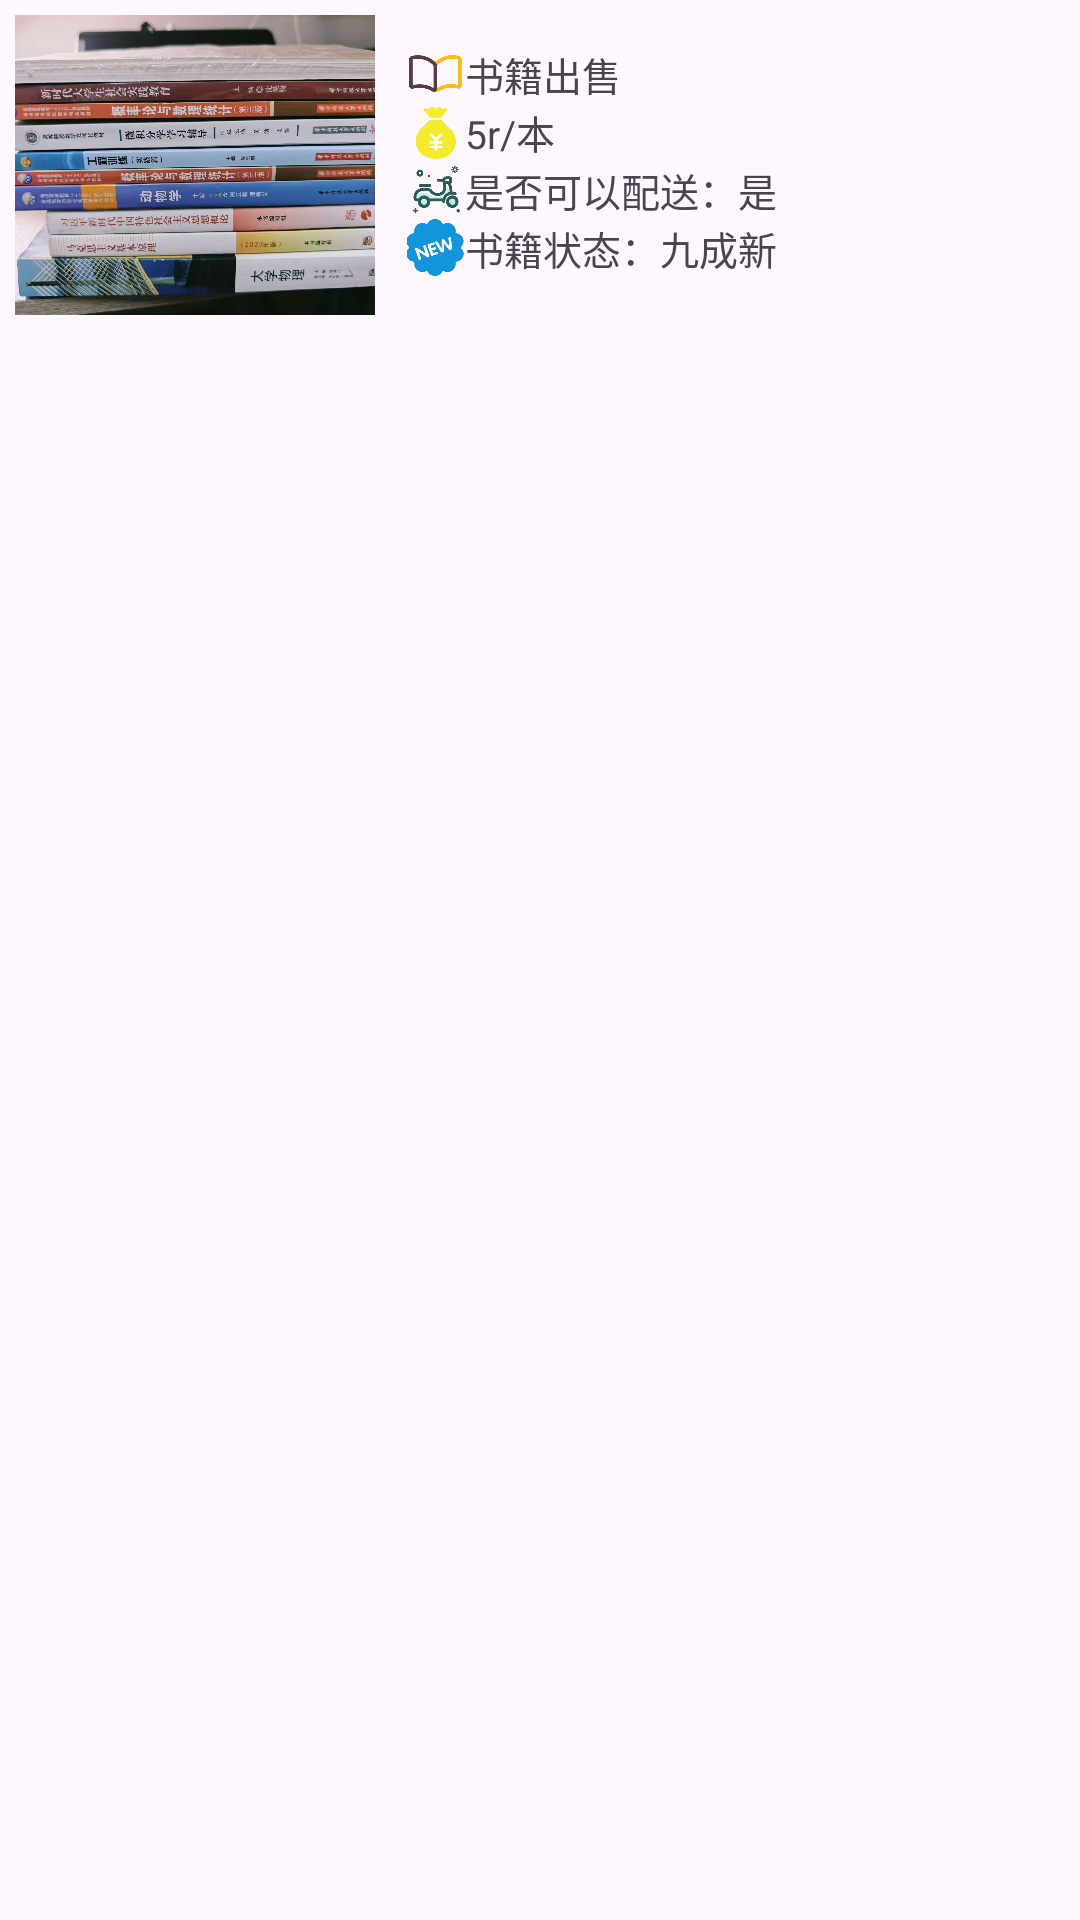

Layout XML and referenced resources for this Android screen:
<!-- AndroidManifest.xml: application theme Theme.MyApplication -->
<!-- res/layout/right_list.xml -->
<?xml version="1.0" encoding="utf-8"?>
<androidx.appcompat.widget.LinearLayoutCompat xmlns:android="http://schemas.android.com/apk/res/android"
    android:layout_width="match_parent"
    android:layout_height="wrap_content">

    <androidx.appcompat.widget.LinearLayoutCompat
        android:layout_width="match_parent"
        android:layout_height="wrap_content"
        android:layout_margin="5dp">
        <ImageView
            android:id="@+id/product_image"
            android:layout_width="120dp"
            android:layout_height="100dp"
            android:scaleType="centerCrop"
            android:src="@mipmap/book_0">
        </ImageView>

        <androidx.appcompat.widget.LinearLayoutCompat
            android:layout_marginLeft="10dp"
            android:layout_marginTop="10dp"
            android:layout_width="match_parent"
            android:layout_height="match_parent"
            android:orientation="vertical">
            <LinearLayout
                android:layout_width="wrap_content"
                android:layout_height="wrap_content"
                android:orientation="horizontal">
                <ImageView
                    android:layout_width="20dp"
                    android:layout_height="19dp"
                    android:layout_gravity="center_vertical"
                    android:src="@mipmap/book" />
                <TextView
                    android:id="@+id/product_title"
                    android:layout_width="wrap_content"
                    android:layout_height="wrap_content"
                    android:text="@string/book_0_title"
                    android:singleLine="true"
                    android:textSize="13dp"
                    android:textStyle="normal"/>
            </LinearLayout>

            <LinearLayout
                android:layout_width="wrap_content"
                android:layout_height="wrap_content"
                android:orientation="horizontal">
                <ImageView
                    android:layout_width="20dp"
                    android:layout_height="19dp"
                    android:src="@mipmap/money" />

                <TextView
                    android:id="@+id/product_money"
                    android:layout_width="wrap_content"
                    android:layout_height="wrap_content"
                    android:text="@string/book_0_money"
                    android:layout_gravity="center_vertical"
                    android:textSize="13dp"
                    android:textStyle="normal"/>
            </LinearLayout>
            <LinearLayout
                android:layout_width="wrap_content"
                android:layout_height="wrap_content"
                android:orientation="horizontal">
                <ImageView
                    android:layout_width="20dp"
                    android:layout_height="19dp"
                    android:src="@mipmap/delivery" />
                <TextView
                    android:id="@+id/product_delivery"
                    android:layout_width="match_parent"
                    android:layout_height="wrap_content"
                    android:text="@string/book_0_delivery"
                    android:textSize="13dp"
                    android:textStyle="normal"/>

            </LinearLayout>
            <LinearLayout
                android:layout_width="wrap_content"
                android:layout_height="wrap_content"
                android:orientation="horizontal">
                <ImageView
                    android:layout_width="20dp"
                    android:layout_height="19dp"
                    android:layout_gravity="center_vertical"
                    android:src="@mipmap/state" />
                <TextView
                    android:id="@+id/product_state"
                    android:layout_width="match_parent"
                    android:layout_height="match_parent"
                    android:text="@string/book_0_new"
                    android:textSize="13dp"
                    android:textStyle="normal"/>

            </LinearLayout>
        </androidx.appcompat.widget.LinearLayoutCompat>

    </androidx.appcompat.widget.LinearLayoutCompat>

</androidx.appcompat.widget.LinearLayoutCompat>
<!-- resources referenced by this layout -->
<resources>
  <!-- mipmap book: png bitmap (mipmap-xxhdpi, 5423 bytes) -->
  <!-- mipmap book_0: jpg bitmap (mipmap-xxhdpi, 229397 bytes) -->
  <!-- mipmap delivery: png bitmap (mipmap-xxhdpi, 11060 bytes) -->
  <!-- mipmap money: png bitmap (mipmap-xxhdpi, 6910 bytes) -->
  <!-- mipmap state: png bitmap (mipmap-xxhdpi, 10295 bytes) -->
  <string name="book_0_delivery">是否可以配送：是</string>
  <string name="book_0_money">5r/本</string>
  <string name="book_0_new">书籍状态：九成新</string>
  <string name="book_0_title">书籍出售</string>
  <style name="Theme.MyApplication" parent="Theme.Material3.Light.NoActionBar">
          <item name="colorPrimary">@color/huster</item>
      </style>
  <color name="huster">#4064a8</color>
</resources>
